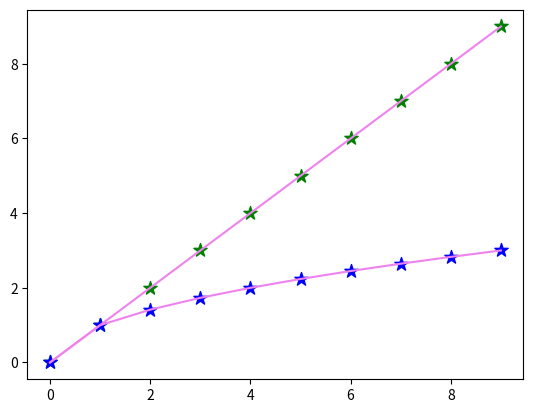

Write Python code to recreate this figure.
import numpy as np
import matplotlib.pyplot as plt

x = np.arange(0, 10, 1) # 0,1,2,3,....9
y = abs(x) # absolute value of x
z = x**(1/2) # root x
# a = x**2 # x^2
# b = x**3 # x^3

plt.plot(x, y, color = "violet")
plt.plot(x, z, color = "violet")
# plt.plot(x, a, color = "violet")
# plt.plot(x, b, color = "violet")
plt.scatter(x, y, color='green', s=100, marker='*') # s is marker size
plt.scatter(x, z, color='blue', s=100, marker='*') # s is marker size
# plt.scatter(x, a, color='red', s=100, marker='*') # s is marker size
# plt.scatter(x, b, color='black', s=100, marker='*') # s is marker size
plt.show()